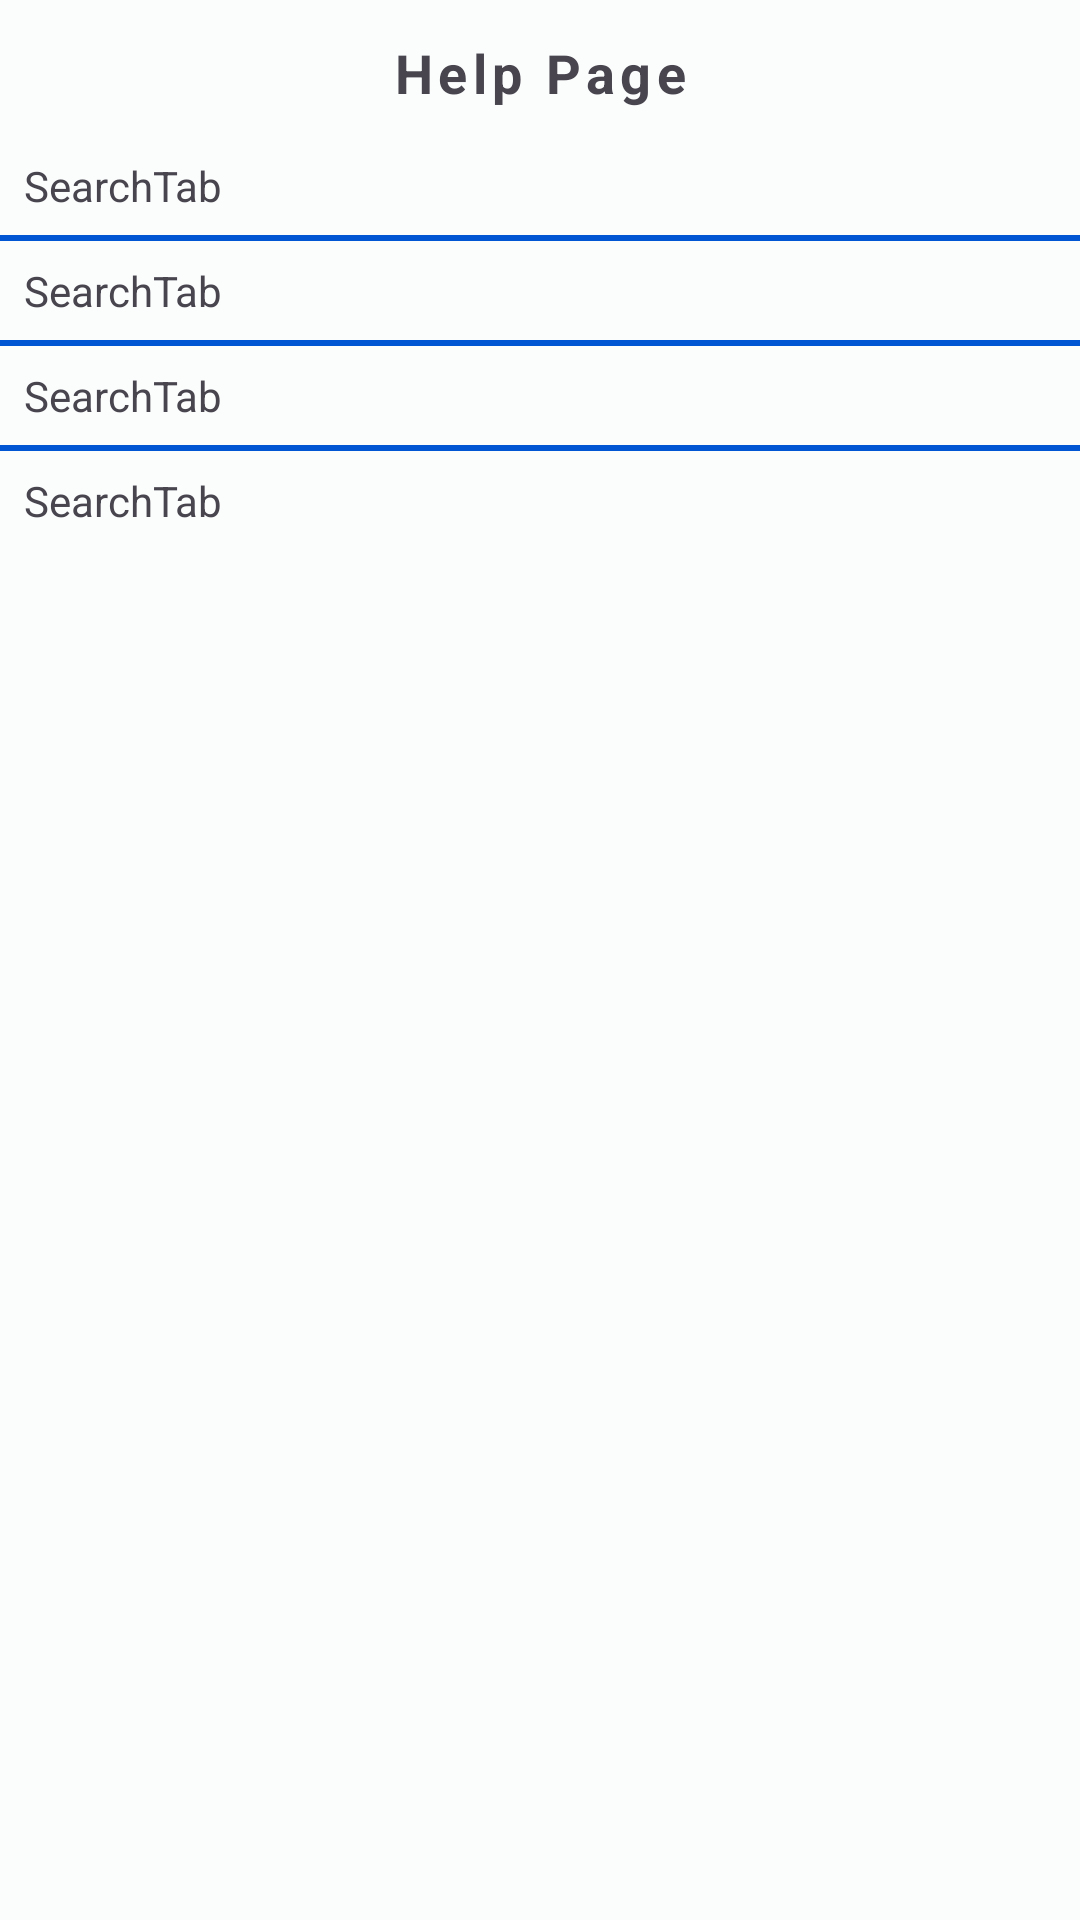

Reconstruct the res/layout file that produces this screen, plus the resources it refers to.
<!-- AndroidManifest.xml: application theme AppTheme -->
<!-- res/layout/fragment_help_page.xml -->
<?xml version="1.0" encoding="utf-8"?>
<ScrollView xmlns:android="http://schemas.android.com/apk/res/android"
    xmlns:app="http://schemas.android.com/apk/res-auto"
    android:id="@+id/help_page_SV"
    style="@android:style/Widget.Material.ScrollView"
    android:layout_width="match_parent"
    android:layout_height="match_parent"
    android:layout_marginHorizontal="10dp"
    android:layout_marginTop="5dp"
    android:layout_marginBottom="80dp"
    android:scrollIndicators="end"
    android:scrollbarStyle="insideOverlay"
    android:scrollbars="vertical">

    <androidx.constraintlayout.widget.ConstraintLayout
        android:id="@+id/result_screen"

        android:layout_width="match_parent"
        android:layout_height="wrap_content"
        android:fitsSystemWindows="true"
        android:isScrollContainer="true"
        android:overScrollMode="always"
        android:scrollIndicators="right"
        android:scrollbars="vertical"
        android:verticalScrollbarPosition="right">


        <TextView
            android:id="@+id/helpPage_TitleBar"
            android:layout_width="wrap_content"
            android:layout_height="0dp"
            android:layout_gravity="center"
            android:layout_marginTop="12dp"
            android:layout_weight="1"
            android:letterSpacing=".10"
            android:text="@string/help_page"
            android:textAppearance="@style/TextAppearance.AppCompat.Medium"
            android:textStyle="bold"
            app:layout_constraintEnd_toEndOf="parent"
            app:layout_constraintStart_toStartOf="parent"
            app:layout_constraintTop_toTopOf="parent" />

        <TextView
            android:id="@+id/searchTabLabel"
            android:layout_width="0dp"
            android:layout_height="wrap_content"

            android:layout_marginVertical="16dp"
            android:layout_marginStart="8dp"
            android:layout_marginTop="16dp"
            android:layout_marginEnd="8dp"
            android:text="SearchTab"
            android:textAppearance="@style/TextAppearance.AppCompat.Small"
            app:layout_constraintEnd_toEndOf="parent"
            app:layout_constraintStart_toStartOf="parent"
            app:layout_constraintTop_toBottomOf="@id/helpPage_TitleBar" />
        <com.google.android.material.divider.MaterialDivider
            android:layout_width="match_parent"
            android:layout_height="wrap_content"
            android:layout_marginTop="4dp"
            android:layout_marginBottom="4dp"
            app:layout_constraintBottom_toTopOf="@id/bibleTabLabel"
            app:dividerThickness="2dp"
            app:dividerColor="?attr/colorPrimary"
            app:layout_constraintEnd_toEndOf="parent"
            app:layout_constraintStart_toStartOf="parent"

            app:layout_constraintTop_toBottomOf="@id/searchTabLabel" />


        <TextView
            android:id="@+id/bibleTabLabel"
            android:layout_width="0dp"
            android:layout_height="wrap_content"

            android:layout_marginVertical="16dp"
            android:layout_marginStart="8dp"
            android:layout_marginTop="16dp"
            android:layout_marginEnd="8dp"
            android:text="SearchTab"
            android:textAppearance="@style/TextAppearance.AppCompat.Small"
            app:layout_constraintEnd_toEndOf="parent"
            app:layout_constraintStart_toStartOf="parent"
            app:layout_constraintTop_toBottomOf="@id/searchTabLabel" />
        <com.google.android.material.divider.MaterialDivider
            android:layout_width="match_parent"
            android:layout_height="wrap_content"
            android:layout_marginTop="4dp"
            android:layout_marginBottom="4dp"
            app:layout_constraintBottom_toTopOf="@id/notesTabLabel"
            app:layout_constraintEnd_toEndOf="parent"
            app:dividerThickness="2dp"
            app:dividerColor="?attr/colorPrimary"
            app:layout_constraintStart_toStartOf="parent"

            app:layout_constraintTop_toBottomOf="@id/bibleTabLabel" />


        <TextView
            android:id="@+id/notesTabLabel"
            android:layout_width="0dp"
            android:layout_height="wrap_content"

            android:layout_marginStart="8dp"
            android:layout_marginTop="16dp"
            android:layout_marginEnd="8dp"
            android:layout_marginBottom="80dp"
            android:text="SearchTab"
            android:textAppearance="@style/TextAppearance.AppCompat.Small"
            app:layout_constraintEnd_toEndOf="parent"

            app:layout_constraintStart_toStartOf="parent"
            app:layout_constraintTop_toBottomOf="@id/bibleTabLabel"


            />

        <com.google.android.material.divider.MaterialDivider
            android:layout_width="match_parent"
            android:layout_height="wrap_content"
            android:layout_marginTop="4dp"
            android:layout_marginBottom="4dp"
            app:layout_constraintBottom_toTopOf="@id/sourcesTabLabel"
            app:layout_constraintEnd_toEndOf="parent"
            app:layout_constraintStart_toStartOf="parent"
            app:dividerThickness="2dp"
            app:dividerColor="?attr/colorPrimary"
            app:layout_constraintTop_toBottomOf="@id/notesTabLabel" />
        <TextView
            android:id="@+id/sourcesTabLabel"
            android:layout_width="0dp"
            android:layout_height="wrap_content"

            android:layout_marginStart="8dp"
            android:layout_marginTop="16dp"
            android:layout_marginEnd="8dp"
            android:layout_marginBottom="80dp"
            android:text="SearchTab"
            android:textAppearance="@style/TextAppearance.AppCompat.Small"
            app:layout_constraintBottom_toBottomOf="parent"
            app:layout_constraintEnd_toEndOf="parent"
            app:layout_constraintStart_toStartOf="parent"
            app:layout_constraintTop_toBottomOf="@id/notesTabLabel"


            />


    </androidx.constraintlayout.widget.ConstraintLayout>
</ScrollView>
<!-- resources referenced by this layout -->
<resources>
  <string name="help_page">Help Page</string>
  <color name="md_theme_light_primary">#0056D3</color>
  <color name="md_theme_light_onPrimary">#FFFFFF</color>
  <color name="md_theme_light_primaryContainer">#D9E2FF</color>
  <color name="md_theme_light_onPrimaryContainer">#001849</color>
  <color name="md_theme_light_secondary">#00696F</color>
  <color name="md_theme_light_onSecondary">#FFFFFF</color>
  <color name="md_theme_light_secondaryContainer">#6FF6FE</color>
  <color name="md_theme_light_onSecondaryContainer">#002022</color>
  <color name="md_theme_light_tertiary">#00668B</color>
  <color name="md_theme_light_onTertiary">#FFFFFF</color>
  <color name="md_theme_light_tertiaryContainer">#C2E8FF</color>
  <color name="md_theme_light_onTertiaryContainer">#001E2C</color>
  <color name="md_theme_light_error">#BA1B1B</color>
  <color name="md_theme_light_errorContainer">#FFDAD4</color>
  <color name="md_theme_light_onError">#FFFFFF</color>
  <color name="md_theme_light_onErrorContainer">#410001</color>
  <color name="md_theme_light_background">#FBFDFD</color>
  <color name="md_theme_light_onBackground">#191C1D</color>
  <color name="md_theme_light_surface">#FBFDFD</color>
  <color name="md_theme_light_onSurface">#191C1D</color>
  <color name="md_theme_light_surfaceVariant">#E2E2EC</color>
  <color name="md_theme_light_onSurfaceVariant">#44464E</color>
  <color name="md_theme_light_outline">#757780</color>
  <color name="md_theme_light_inverseOnSurface">#EFF1F1</color>
  <color name="md_theme_light_inverseSurface">#2D3132</color>
  <color name="md_theme_light_primaryInverse">#B0C6FF</color>
  <style name="Widget.App.AboutPage" parent="about_About">
          <item name="aboutBackground">?android:colorBackground</item>
          <item name="aboutElementIconTint">?attr/colorOnBackground</item>
          <item name="aboutSeparatorColor">?attr/colorOnBackground</item>
          <item name="android:layout_marginBottom">64dp</item>
          <item name="android:layout_marginStart">8dp</item>
          <item name="android:layout_marginEnd">8dp</item>
          <item name="aboutDescriptionTextAppearance">@style/TextAppearance.App.AboutPage.Description</item>
  
          
          <item name="aboutElementTextAppearance">@style/about_elementTextAppearance</item>
          <item name="aboutGroupTextAppearance">@style/about_groupTextAppearance</item>
      </style>
  <style name="TextAppearance.App.AboutPage.Description" parent="about_descriptionTextAppearance">
          <item name="android:textStyle">bold|italic</item>
      </style>
</resources>
